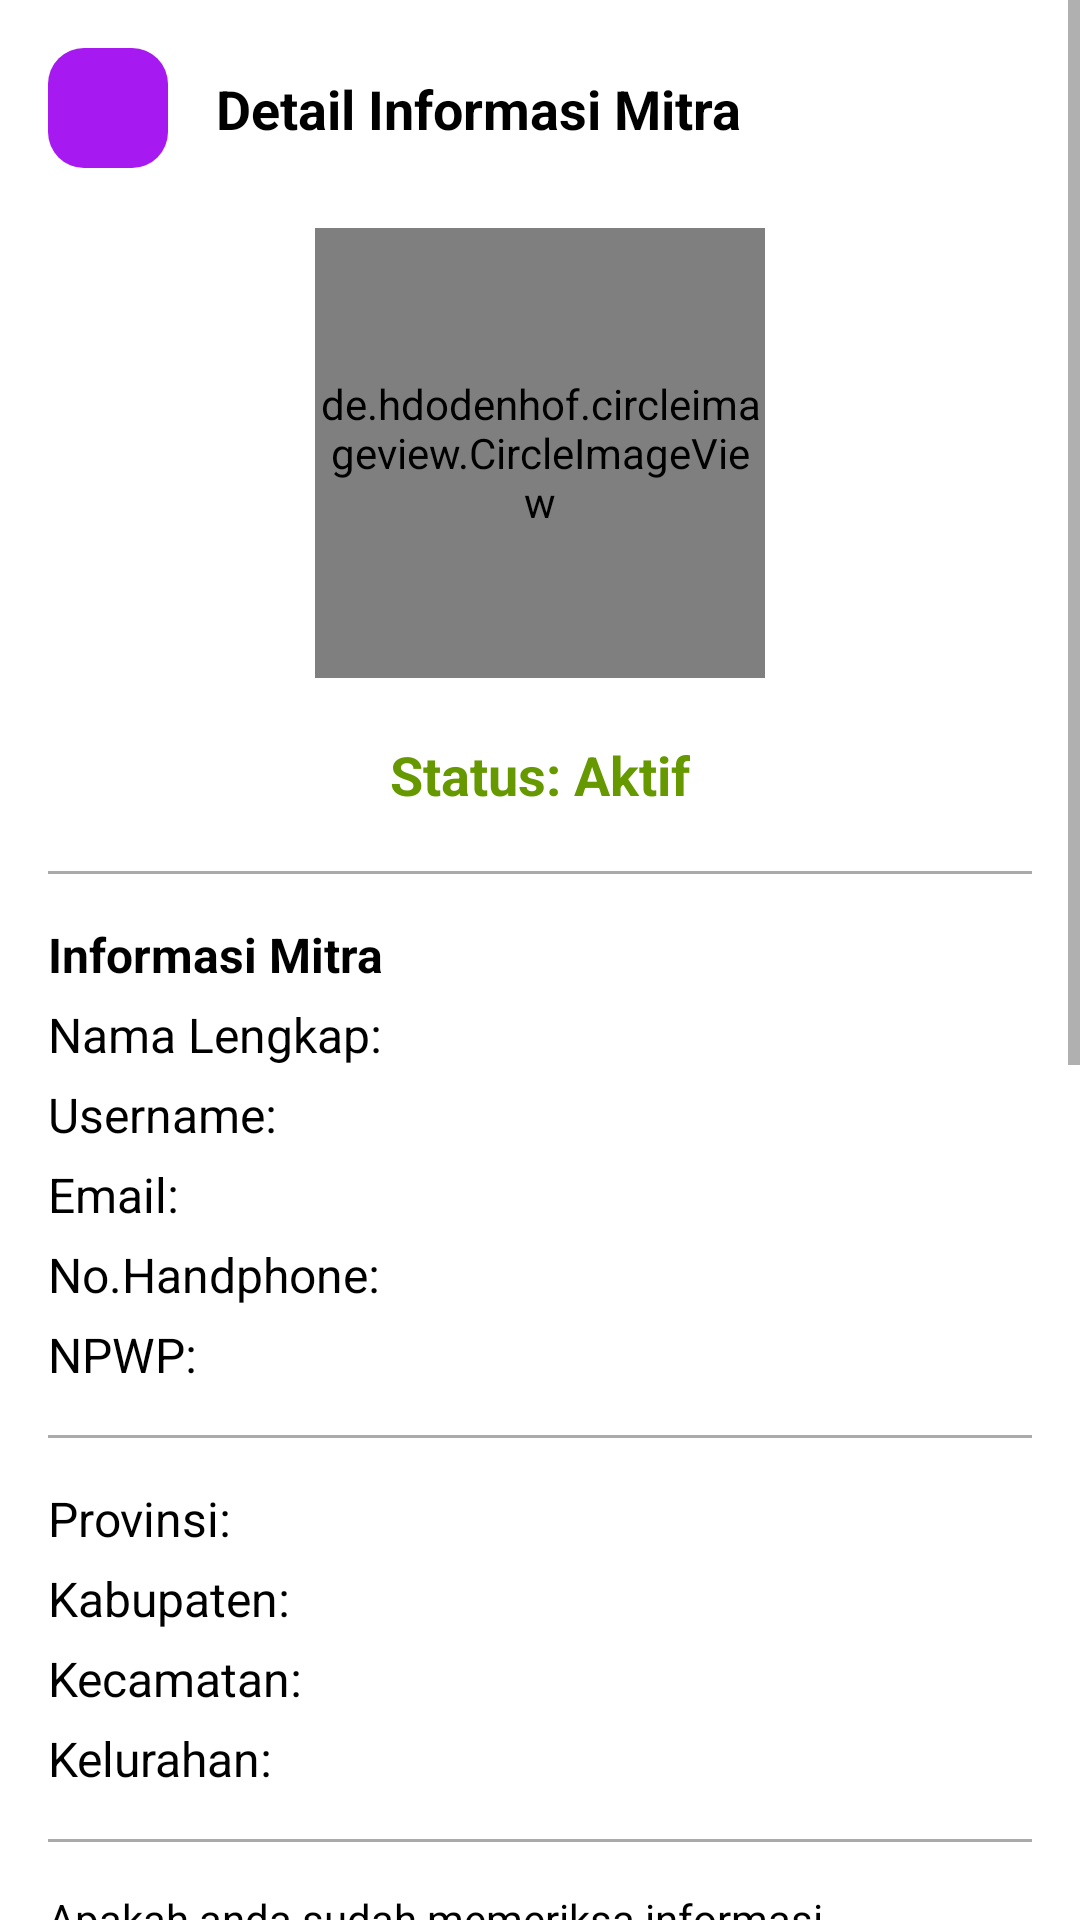

Produce the Android XML layout that renders to this screen, including the resource entries it uses.
<!-- AndroidManifest.xml: application theme Theme.BeeApp -->
<!-- res/layout/activity_verify_driver_detail.xml -->
<?xml version="1.0" encoding="utf-8"?>
<ScrollView
    xmlns:android="http://schemas.android.com/apk/res/android"
    xmlns:app="http://schemas.android.com/apk/res-auto"
    xmlns:tools="http://schemas.android.com/tools"
    android:layout_width="match_parent"
    android:layout_height="match_parent"
    tools:context=".ui.homepage.ui.home.verify_driver.VerifyDriverDetailActivity">

    <androidx.constraintlayout.widget.ConstraintLayout
        android:layout_width="match_parent"
        android:layout_height="wrap_content">

        <ImageButton
            android:id="@+id/backButton"
            android:layout_width="40dp"
            android:layout_height="40dp"
            android:layout_marginTop="16dp"
            android:layout_marginStart="16dp"
            android:contentDescription="@string/image"
            android:background="@drawable/bg_rounded"
            android:backgroundTint="@color/purple_500"
            android:src="@drawable/ic_baseline_arrow_back_24"
            app:layout_constraintStart_toStartOf="parent"
            app:layout_constraintTop_toTopOf="parent"
            app:tint="@color/white" />

        <TextView
            android:id="@+id/textView26"
            android:layout_width="wrap_content"
            android:layout_height="wrap_content"
            android:layout_marginStart="16dp"
            android:text="Detail Informasi Mitra"
            android:textColor="@color/black"
            android:textSize="18sp"
            android:textStyle="bold"
            app:layout_constraintBottom_toBottomOf="@+id/backButton"
            app:layout_constraintStart_toEndOf="@+id/backButton"
            app:layout_constraintTop_toTopOf="@+id/backButton" />


        <de.hdodenhof.circleimageview.CircleImageView
            android:id="@+id/image"
            android:layout_width="150dp"
            android:layout_height="150dp"
            android:layout_marginTop="20dp"
            app:civ_border_color="@android:color/darker_gray"
            app:civ_border_width="3dp"
            app:layout_constraintEnd_toEndOf="parent"
            app:layout_constraintStart_toStartOf="parent"
            app:layout_constraintTop_toBottomOf="@+id/backButton" />

        <TextView
            android:id="@+id/status"
            android:layout_width="wrap_content"
            android:layout_height="wrap_content"
            android:text="Status: Aktif"
            android:textColor="@android:color/holo_green_dark"
            android:textSize="18sp"
            android:layout_marginTop="20dp"
            android:textStyle="bold"
            app:layout_constraintEnd_toEndOf="@+id/image"
            app:layout_constraintStart_toStartOf="@+id/image"
            app:layout_constraintTop_toBottomOf="@+id/image" />

        <LinearLayout
            android:layout_width="match_parent"
            android:layout_height="wrap_content"
            android:layout_marginTop="20dp"
            android:layout_marginStart="16sp"
            android:layout_marginEnd="16sp"
            android:orientation="vertical"
            app:layout_constraintEnd_toEndOf="parent"
            app:layout_constraintStart_toStartOf="parent"
            app:layout_constraintTop_toBottomOf="@+id/status">

            <View
                android:layout_width="match_parent"
                android:layout_height="1dp"
                android:background="@android:color/darker_gray" />
            <TextView
                android:layout_width="wrap_content"
                android:layout_height="wrap_content"
                android:layout_marginTop="16sp"
                android:text="Informasi Mitra"
                android:textColor="@color/black"
                android:textSize="16sp"
                android:textStyle="bold" />

            <TextView
                android:layout_width="match_parent"
                android:layout_height="wrap_content"
                android:text="Nama Lengkap: "
                android:layout_marginTop="5dp"
                android:id="@+id/fullname"
                android:textColor="@color/black"
                android:textSize="16sp" />

            <TextView
                android:layout_width="match_parent"
                android:layout_height="wrap_content"
                android:text="Username: "
                android:layout_marginTop="5dp"
                android:id="@+id/username"
                android:textColor="@color/black"
                android:textSize="16sp" />

            <TextView
                android:layout_width="wrap_content"
                android:layout_height="wrap_content"
                android:text="Email: "
                android:layout_marginTop="5dp"
                android:id="@+id/email"
                android:textColor="@color/black"
                android:textSize="16sp" />

            <TextView
                android:layout_width="wrap_content"
                android:layout_height="wrap_content"
                android:text="No.Handphone: "
                android:layout_marginTop="5dp"
                android:id="@+id/phone"
                android:textColor="@color/black"
                android:textSize="16sp" />


            <TextView
                android:layout_width="wrap_content"
                android:layout_height="wrap_content"
                android:text="NPWP: "
                android:layout_marginTop="5dp"
                android:id="@+id/npwp"
                android:textColor="@color/black"
                android:textSize="16sp" />

            <View
                android:layout_width="match_parent"
                android:layout_height="1dp"
                android:layout_marginTop="16sp"
                android:background="@android:color/darker_gray" />


            <TextView
                android:layout_width="wrap_content"
                android:layout_height="wrap_content"
                android:text="Provinsi: "
                android:layout_marginTop="16sp"
                android:id="@+id/locProvinsi"
                android:textColor="@color/black"
                android:textSize="16sp" />

            <TextView
                android:layout_width="wrap_content"
                android:layout_height="wrap_content"
                android:text="Kabupaten: "
                android:layout_marginTop="5dp"
                android:id="@+id/locKabupaten"
                android:textColor="@color/black"
                android:textSize="16sp" />

            <TextView
                android:layout_width="wrap_content"
                android:layout_height="wrap_content"
                android:text="Kecamatan: "
                android:layout_marginTop="5dp"
                android:id="@+id/locKecamatan"
                android:textColor="@color/black"
                android:textSize="16sp" />

            <TextView
                android:layout_width="wrap_content"
                android:layout_height="wrap_content"
                android:text="Kelurahan: "
                android:layout_marginTop="5dp"
                android:id="@+id/locKelurahan"
                android:textColor="@color/black"
                android:textSize="16sp" />

            <View
                android:layout_width="match_parent"
                android:layout_height="1dp"
                android:layout_marginTop="16sp"
                android:background="@android:color/darker_gray" />


            <TextView
                android:layout_width="wrap_content"
                android:layout_height="wrap_content"
                android:layout_marginTop="16sp"
                android:text="Apakah anda sudah memeriksa informasi Mitra secara seksama? jika sudah, anda bisa memverifikasi atau mengupdate status driver."
                android:textColor="@color/black" />

            <TextView
                android:layout_width="wrap_content"
                android:layout_height="wrap_content"
                android:layout_marginTop="16sp"
                android:text="Status ''Menunggu'' berarti Mitra sudah melakukan pendaftaran, namun belum bisa masuk ke aplikasi"
                android:textColor="@color/black" />

            <TextView
                android:layout_width="wrap_content"
                android:layout_height="wrap_content"
                android:layout_marginTop="5dp"
                android:text="Status ''Aktif'' berarti Mitra sudah diverifikasi oleh admin, dan dapat menerima order"
                android:textColor="@color/black" />

            <TextView
                android:layout_width="wrap_content"
                android:layout_height="wrap_content"
                android:layout_marginTop="5dp"
                android:text="Status ''Ditolak'' berarti admin menolak registrasi Mitra"
                android:textColor="@color/black" />

            <TextView
                android:layout_width="wrap_content"
                android:layout_height="wrap_content"
                android:layout_marginTop="5dp"
                android:text="Status ''Blokir'' berarti admin membekukan akun Mitra sementara waktu, hingga admin mengaktifkannya lagi di kemudian hari"
                android:textColor="@color/black" />

            <TextView
                android:layout_width="wrap_content"
                android:layout_height="wrap_content"
                android:layout_marginTop="5dp"
                android:text="Status ''PHK'' berarti admin membekukan akun Mitra selamanya"
                android:textColor="@color/black" />


            <com.google.android.material.textfield.TextInputLayout
                style="@style/Widget.MaterialComponents.TextInputLayout.OutlinedBox.ExposedDropdownMenu"
                android:layout_width="match_parent"
                android:layout_marginTop="16sp"
                android:layout_height="wrap_content">

                <com.rosemaryapp.amazingspinner.AmazingSpinner
                    android:id="@+id/statusEt"
                    style="@style/Widget.MaterialComponents.AutoCompleteTextView.OutlinedBox"
                    android:layout_width="match_parent"
                    android:layout_height="wrap_content"
                    android:hint="Pilih Status"/>

            </com.google.android.material.textfield.TextInputLayout>

            <ProgressBar
                android:layout_width="wrap_content"
                android:layout_height="wrap_content"
                android:layout_marginTop="16sp"
                android:layout_gravity="center"
                android:visibility="gone"
                android:id="@+id/progressBar" />

            <Button
                android:layout_width="match_parent"
                android:layout_height="60dp"
                android:layout_marginTop="20dp"
                android:text="Konfirmasi"
                android:layout_gravity="center"
                android:layout_marginBottom="30dp"
                android:id="@+id/btnConfirm"
                android:textAllCaps="false" />

        </LinearLayout>

    </androidx.constraintlayout.widget.ConstraintLayout>

</ScrollView>
<!-- resources referenced by this layout -->
<resources>
  <color name="black">#FF000000</color>
  <color name="purple_500">#A61AF1</color>
  <color name="white">#FFFFFFFF</color>
  <!-- drawable bg_rounded (drawable) -->
  <?xml version="1.0" encoding="utf-8"?>
  <shape xmlns:android="http://schemas.android.com/apk/res/android" android:shape="rectangle">
  
  
      <corners android:radius="12sp" />
  
  </shape>
  <string name="image">image</string>
  <style name="Theme.BeeApp" parent="Theme.MaterialComponents.Light.NoActionBar">
          
          <item name="colorPrimary">@color/purple_500</item>
          <item name="colorPrimaryVariant">@color/purple_500</item>
          <item name="colorOnPrimary">@color/white</item>
          
          <item name="colorSecondary">#FF5722</item>
          <item name="colorSecondaryVariant">@color/teal_700</item>
          <item name="colorOnSecondary">@color/black</item>
          
          <item name="android:statusBarColor" tools:targetApi="l">?attr/colorPrimaryVariant</item>
          
      </style>
  <color name="teal_700">#FF018786</color>
</resources>
